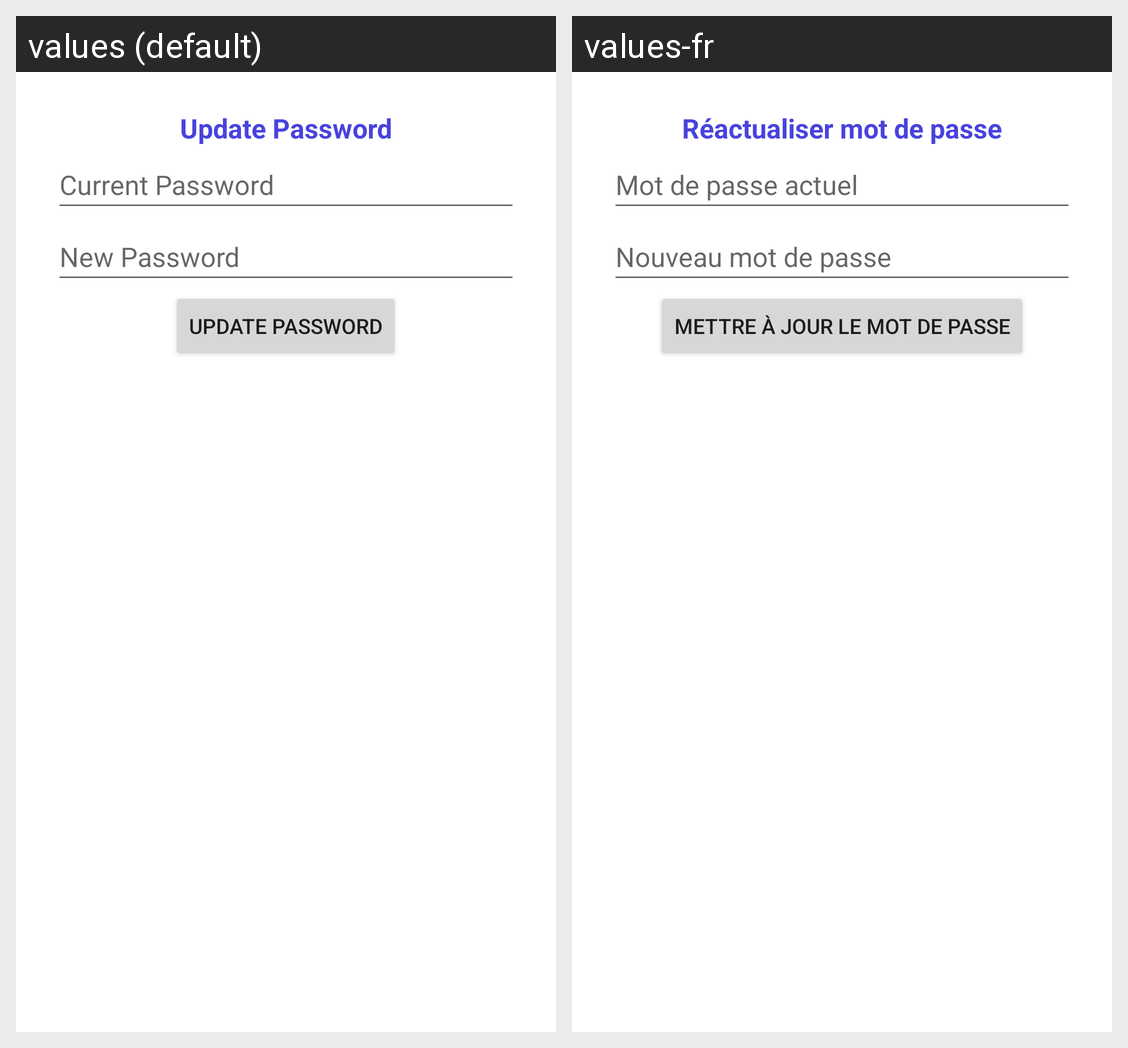

The Android screen above is rendered under two locales of the same app. Produce the string resources it draws, with the default and per-locale values.
Android screen res/layout/dialog_update_pass.xml rendered under 2 locales, left to right: values (default), values-fr. Device: Nexus 5 (rendered at 1080×1920; each locale shown at half size, 540×960, under a caption strip naming it); theme Theme.ParkShare.
Strings drawn on this screen, with the default value and each locale's value (text and hints the layout hard-codes, and strings that could not be matched under every locale, appear in the picture but are not listed):

dialogPassText
  values: Update Password
  values-fr: Réactualiser mot de passe

currentpass_hint
  values: Current Password
  values-fr: Mot de passe actuel

newpass_hint
  values: New Password
  values-fr: Nouveau mot de passe

updatePass
  values: Update Password
  values-fr: Mettre à jour le mot de passe
